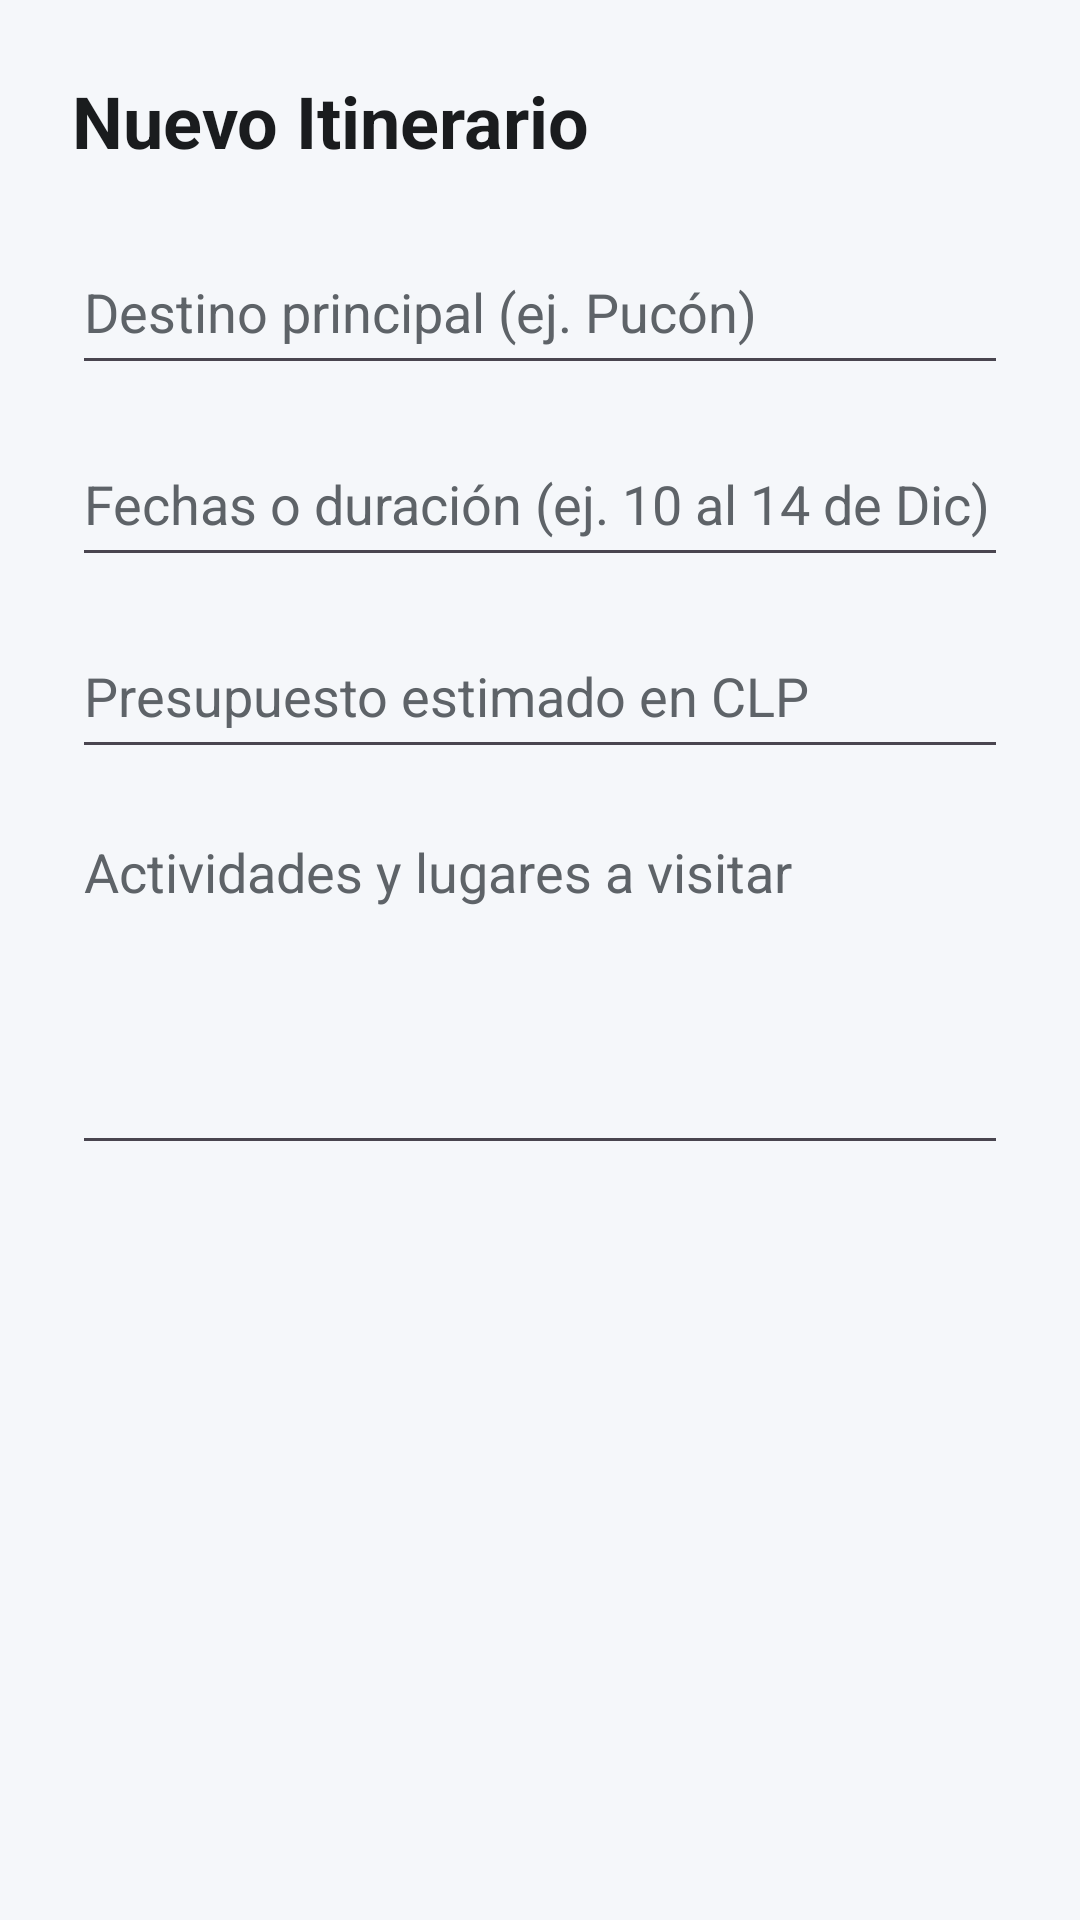

The Android layout XML behind this screen, and the referenced resources:
<!-- AndroidManifest.xml: application theme Theme.Itinerario_de_viaje -->
<!-- res/layout/activity_agregar.xml -->
<?xml version="1.0" encoding="utf-8"?>
<ScrollView xmlns:android="http://schemas.android.com/apk/res/android"
    xmlns:tools="http://schemas.android.com/tools"
    android:id="@+id/main"
    android:layout_width="match_parent"
    android:layout_height="match_parent"
    android:background="@color/fondo_pantalla"
    android:fillViewport="true"
    tools:context=".AgregarActivity">

    <LinearLayout
        android:layout_width="match_parent"
        android:layout_height="wrap_content"
        android:orientation="vertical"
        android:padding="24dp">

        <TextView
            android:id="@+id/tvTituloAgregar"
            android:layout_width="wrap_content"
            android:layout_height="wrap_content"
            android:layout_marginBottom="20dp"
            android:text="@string/titulo_agregar"
            android:textColor="@color/texto_principal"
            android:textSize="24sp"
            android:textStyle="bold" />

        <EditText
            android:id="@+id/etDestinoAgregar"
            android:layout_width="match_parent"
            android:layout_height="52dp"
            android:layout_marginBottom="12dp"
            android:autofillHints="postalAddress"
            android:hint="@string/hint_destino"
            android:inputType="textCapWords"
            android:textColor="@color/texto_principal"
            android:textColorHint="@color/texto_secundario" />

        <EditText
            android:id="@+id/etFechasAgregar"
            android:layout_width="match_parent"
            android:layout_height="52dp"
            android:layout_marginBottom="12dp"
            android:importantForAutofill="no"
            android:hint="@string/hint_fechas"
            android:inputType="text"
            android:textColor="@color/texto_principal"
            android:textColorHint="@color/texto_secundario" />

        <EditText
            android:id="@+id/etPresupuestoAgregar"
            android:layout_width="match_parent"
            android:layout_height="52dp"
            android:layout_marginBottom="12dp"
            android:importantForAutofill="no"
            android:hint="@string/hint_presupuesto"
            android:inputType="number"
            android:textColor="@color/texto_principal"
            android:textColorHint="@color/texto_secundario" />

        <EditText
            android:id="@+id/etNotasAgregar"
            android:layout_width="match_parent"
            android:layout_height="120dp"
            android:layout_marginBottom="24dp"
            android:gravity="top|start"
            android:importantForAutofill="no"
            android:hint="@string/hint_notas"
            android:inputType="textMultiLine"
            android:textColor="@color/texto_principal"
            android:textColorHint="@color/texto_secundario" />

        <Button
            android:id="@+id/btnGuardarViaje"
            style="@style/EstiloBotonViaje"
            android:text="@string/btn_guardar_viaje" />

    </LinearLayout>
</ScrollView>
<!-- resources referenced by this layout -->
<resources>
  <color name="fondo_pantalla">#F5F7FA</color>
  <color name="texto_principal">#1A1C1E</color>
  <color name="texto_secundario">#5E6368</color>
  <string name="btn_guardar_viaje">Guardar Itinerario</string>
  <string name="hint_destino">Destino principal (ej. Pucón)</string>
  <string name="hint_fechas">Fechas o duración (ej. 10 al 14 de Dic)</string>
  <string name="hint_notas">Actividades y lugares a visitar</string>
  <string name="hint_presupuesto">Presupuesto estimado en CLP</string>
  <string name="titulo_agregar">Nuevo Itinerario</string>
  <style name="EstiloBotonViaje">
          <item name="android:layout_width">match_parent</item>
          <item name="android:layout_height">52dp</item>
          <item name="android:backgroundTint">@color/primario</item>
          <item name="android:textColor">@color/texto_boton</item>
          <item name="android:textSize">16sp</item>
          <item name="android:textStyle">bold</item>
      </style>
  <style name="Theme.Itinerario_de_viaje" parent="Base.Theme.Itinerario_de_viaje" />
  <color name="primario">#0D47A1</color>
  <color name="texto_boton">#FFFFFF</color>
  <style name="Base.Theme.Itinerario_de_viaje" parent="Theme.Material3.DayNight.NoActionBar">
          
          
      </style>
</resources>
